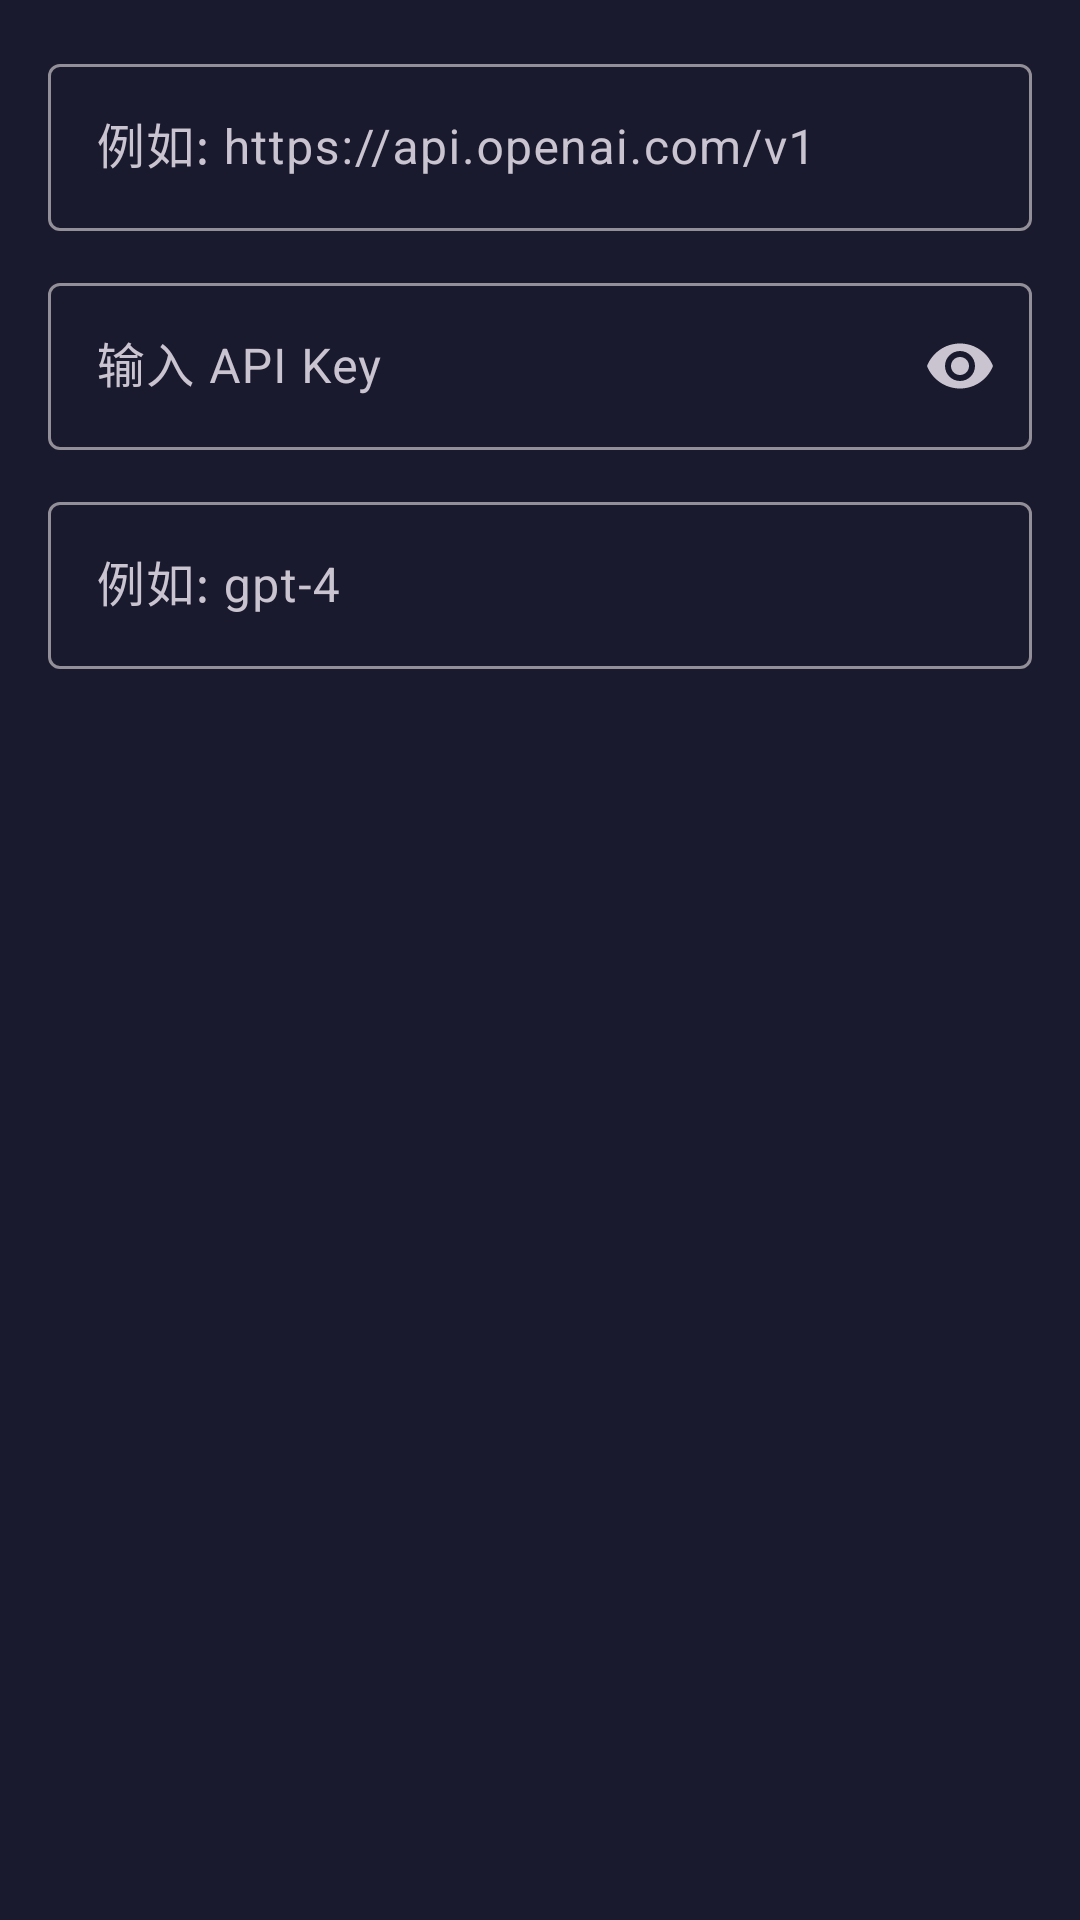

Android layout source for this screen:
<!-- AndroidManifest.xml: application theme Theme.PhoneAgent -->
<!-- res/layout/include_model_config_form.xml -->
<?xml version="1.0" encoding="utf-8"?>
<LinearLayout xmlns:android="http://schemas.android.com/apk/res/android"
    xmlns:app="http://schemas.android.com/apk/res-auto"
    android:layout_width="match_parent"
    android:layout_height="wrap_content"
    android:orientation="vertical"
    android:padding="16dp">

    <com.google.android.material.textfield.TextInputLayout
        android:id="@+id/layoutBaseUrl"
        android:layout_width="match_parent"
        android:layout_height="wrap_content"
        android:hint="@string/model_base_url_hint"
        style="@style/Widget.Material3.TextInputLayout.OutlinedBox">

        <com.google.android.material.textfield.TextInputEditText
            android:id="@+id/inputBaseUrl"
            android:layout_width="match_parent"
            android:layout_height="wrap_content"
            android:inputType="textUri"
            android:maxLines="1" />
    </com.google.android.material.textfield.TextInputLayout>

    <com.google.android.material.textfield.TextInputLayout
        android:id="@+id/layoutApiKey"
        android:layout_width="match_parent"
        android:layout_height="wrap_content"
        android:layout_marginTop="12dp"
        android:hint="@string/model_api_key_hint"
        app:endIconMode="password_toggle"
        style="@style/Widget.Material3.TextInputLayout.OutlinedBox">

        <com.google.android.material.textfield.TextInputEditText
            android:id="@+id/inputApiKey"
            android:layout_width="match_parent"
            android:layout_height="wrap_content"
            android:inputType="textPassword"
            android:maxLines="1" />
    </com.google.android.material.textfield.TextInputLayout>

    <com.google.android.material.textfield.TextInputLayout
        android:id="@+id/layoutModel"
        android:layout_width="match_parent"
        android:layout_height="wrap_content"
        android:layout_marginTop="12dp"
        android:hint="@string/model_name_hint"
        style="@style/Widget.Material3.TextInputLayout.OutlinedBox">

        <com.google.android.material.textfield.TextInputEditText
            android:id="@+id/inputModel"
            android:layout_width="match_parent"
            android:layout_height="wrap_content"
            android:inputType="text"
            android:maxLines="1" />
    </com.google.android.material.textfield.TextInputLayout>

</LinearLayout>
<!-- resources referenced by this layout -->
<resources>
  <string name="model_api_key_hint">输入 API Key</string>
  <string name="model_base_url_hint">例如: https://api.openai.com/v1</string>
  <string name="model_name_hint">例如: gpt-4</string>
  <style name="Theme.PhoneAgent" parent="Theme.Material3.Dark.NoActionBar">
          <item name="colorPrimary">@color/accent</item>
          <item name="colorPrimaryDark">@color/accent_dark</item>
          <item name="colorAccent">@color/accent</item>
          <item name="android:windowBackground">@color/background_dark</item>
          <item name="android:statusBarColor">@color/background_dark</item>
          <item name="android:navigationBarColor">@color/background_dark</item>
      </style>
  <color name="accent">#E94560</color>
  <color name="accent_dark">#C73E54</color>
  <color name="background_dark">#1A1A2E</color>
</resources>
